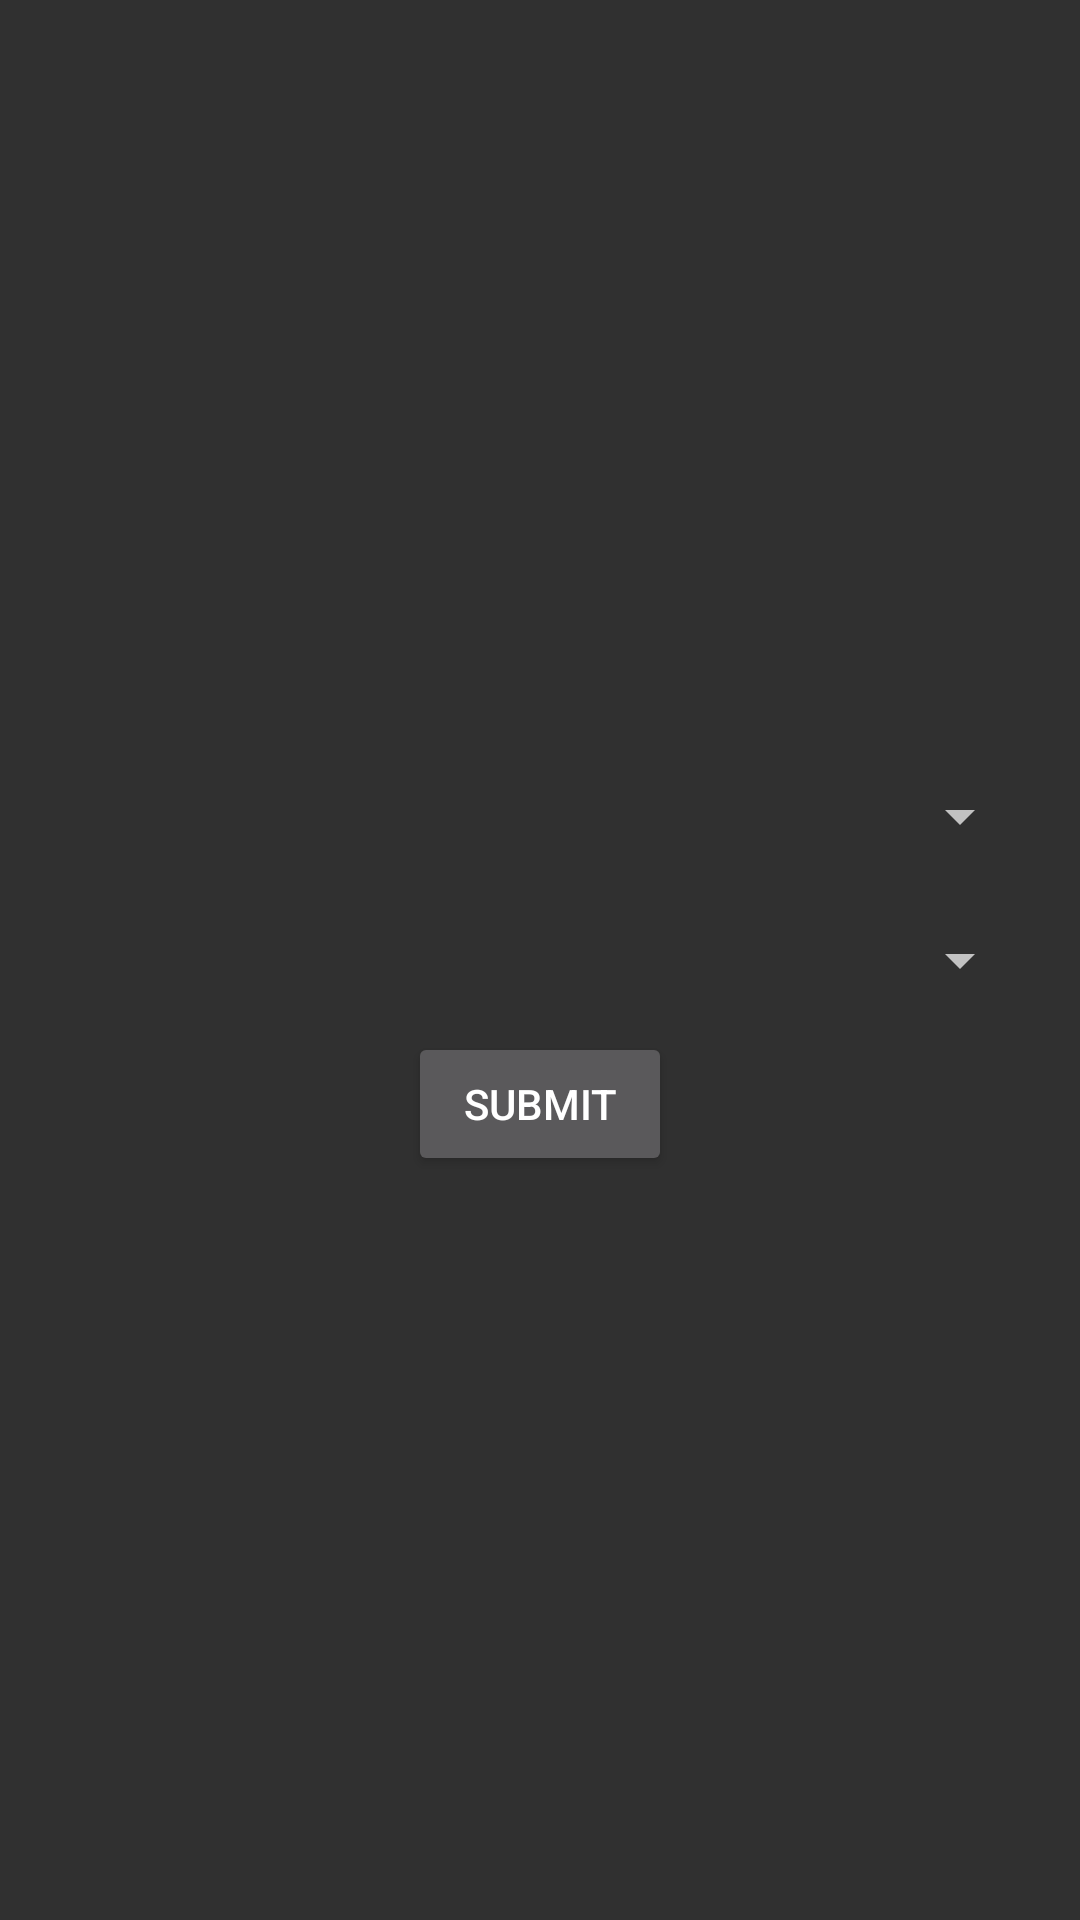

This screen was rendered from an Android layout file. Write that file and the resources it references.
<!-- AndroidManifest.xml: application theme Theme.Design.NoActionBar -->
<!-- res/layout/peminjaman.xml -->
<?xml version="1.0" encoding="utf-8"?>
<LinearLayout xmlns:android="http://schemas.android.com/apk/res/android"
    android:layout_width="match_parent"
    android:layout_height="match_parent"
    android:orientation="vertical"
    android:padding="16dp"
    android:gravity="center">

    
    <Spinner
        android:id="@+id/spinnerSiswa"
        android:layout_width="match_parent"
        android:layout_height="wrap_content"
        android:minHeight="48dp"
        android:spinnerMode="dropdown" />

    <Spinner
        android:id="@+id/spinnerBarang"
        android:layout_width="match_parent"
        android:layout_height="wrap_content"
        android:minHeight="48dp"
        android:spinnerMode="dropdown" />
    <Button
        android:id="@+id/btnSubmit"
        android:layout_width="wrap_content"
        android:layout_height="wrap_content"
        android:text="Submit" />

</LinearLayout>
<!-- resources referenced by this layout -->
<resources>

</resources>
